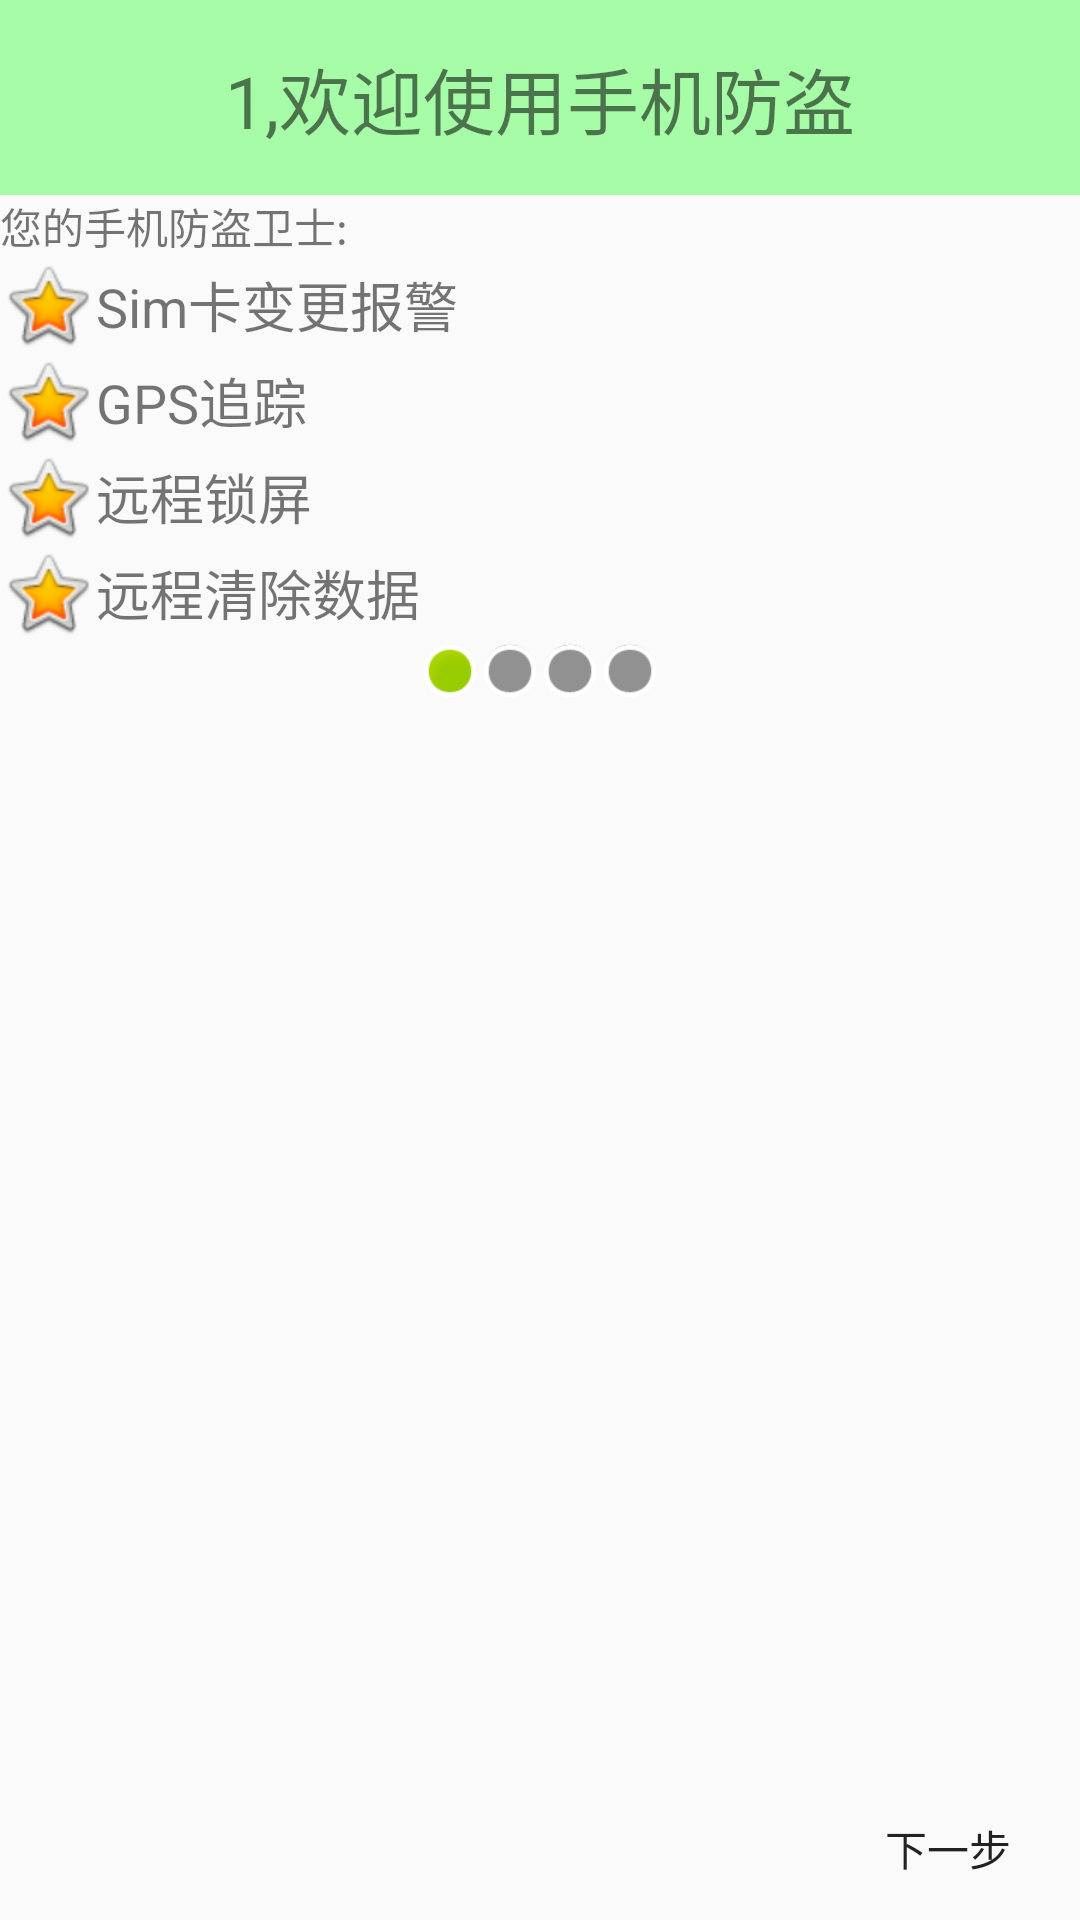

Android layout source for this screen:
<!-- AndroidManifest.xml: application theme AppTheme -->
<!-- res/layout/activity_setup1.xml -->
<?xml version="1.0" encoding="utf-8"?>
<LinearLayout xmlns:android="http://schemas.android.com/apk/res/android"
    android:layout_width="match_parent"
    android:layout_height="match_parent"
    android:orientation="vertical" >

    <TextView
        style="@style/tv_title"
        android:text="1,欢迎使用手机防盗" />

    <TextView
        android:layout_width="match_parent"
        android:layout_height="wrap_content"
        android:text="您的手机防盗卫士:" />

    <TextView
        android:layout_width="match_parent"
        android:layout_height="wrap_content"
        android:drawableLeft="@android:drawable/btn_star_big_on"
        android:gravity="center_vertical"
        android:text="Sim卡变更报警"
        android:textSize="18sp" />

    <TextView
        android:layout_width="match_parent"
        android:layout_height="wrap_content"
        android:drawableLeft="@android:drawable/btn_star_big_on"
        android:gravity="center_vertical"
        android:text="GPS追踪"
        android:textSize="18sp" />

    <TextView
        android:layout_width="match_parent"
        android:layout_height="wrap_content"
        android:drawableLeft="@android:drawable/btn_star_big_on"
        android:gravity="center_vertical"
        android:text="远程锁屏"
        android:textSize="18sp" />

    <TextView
        android:layout_width="match_parent"
        android:layout_height="wrap_content"
        android:drawableLeft="@android:drawable/btn_star_big_on"
        android:gravity="center_vertical"
        android:text="远程清除数据"
        android:textSize="18sp" />

    <LinearLayout
        android:layout_width="wrap_content"
        android:layout_height="wrap_content"
        android:layout_gravity="center_horizontal"
        android:orientation="horizontal" >

        <View
            android:layout_width="20dip"
            android:layout_height="20dip"
            android:background="@android:drawable/presence_online" />

        <View
            android:layout_width="20dip"
            android:layout_height="20dip"
            android:background="@android:drawable/presence_invisible" />

        <View
            android:layout_width="20dip"
            android:layout_height="20dip"
            android:background="@android:drawable/presence_invisible" />

        <View
            android:layout_width="20dip"
            android:layout_height="20dip"
            android:background="@android:drawable/presence_invisible" />
    </LinearLayout>

    <RelativeLayout
        android:layout_width="match_parent"
        android:layout_height="match_parent" >

        <ImageView
            android:layout_width="wrap_content"
            android:layout_height="wrap_content"
            android:layout_centerInParent="true"
            android:src="@drawable/setup1" />

        <Button
            android:onClick="next"
            android:layout_alignParentBottom="true"
            android:layout_alignParentRight="true"
            android:layout_width="wrap_content"
            android:layout_height="wrap_content"
            android:background="@drawable/bt_selector"
            android:text="下一步" />
    </RelativeLayout>

</LinearLayout>
<!-- resources referenced by this layout -->
<resources>
  <style name="tv_title">
          <item name="android:layout_width">match_parent</item>
          <item name="android:layout_height">65dip</item>
          <item name="android:textSize">24sp</item>
          <item name="android:gravity">center</item>
          <item name="android:background">#5500ff00</item>
  
      </style>
  <style name="AppTheme" parent="Theme.AppCompat.Light.NoActionBar">
          
          <item name="colorPrimary">@color/colorPrimary</item>
          <item name="colorPrimaryDark">@color/colorPrimaryDark</item>
          <item name="colorAccent">@color/colorAccent</item>
          <item name="android:windowNoTitle">true</item>
          <item name="android:windowFullscreen">true</item>
      </style>
  <color name="colorPrimary">#3F51B5</color>
  <color name="colorPrimaryDark">#303F9F</color>
  <color name="colorAccent">#FF4081</color>
</resources>
